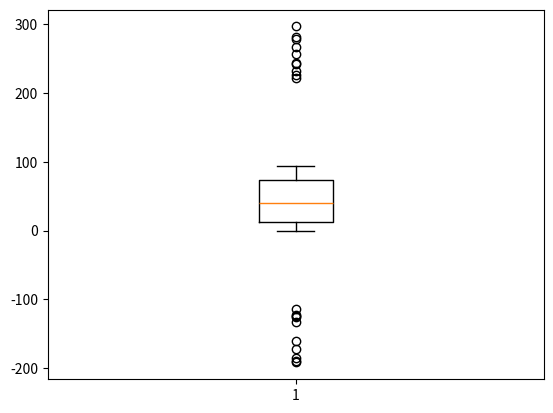

Python code for this plot:
import matplotlib.pyplot as plt
import numpy as np
import scipy.stats as sp


def line_plot():
    lis = np.arange(-3, 3, 0.001)
    plt.plot(lis, sp.norm.pdf(lis))
    plt.show()


def multiple_line_plot():
    lis = np.arange(-3, 3, 0.001)
    # lis2 = np.arange(-2, 4, 0.001)
    plt.plot(lis, sp.norm.pdf(lis))
    plt.plot(lis, sp.norm.pdf(lis, 1, 1.5))
    plt.show()


def adjust_axes():
    plt.xkcd()
    axes = plt.axes()
    axes.set_xlim([-5, 5])
    axes.set_ylim([0, 1.0])
    axes.grid()  # Adds grid
    multiple_line_plot()


def pie_chart():
    data = [12, 14, 16, 54]
    lables = ['US', 'Russia', 'China', 'India']
    explode = [0.1, 0.1, 0.1, 0.1]
    plt.pie(data, labels=lables, explode=explode)
    plt.show()


def bar_chart():
    x = np.random.randint(0, 500, 100)
    y = np.random.randint(0, 500, 100)
    plt.scatter(x, y)
    plt.show()


def histogram():
    data = np.random.normal(500, 10, 100000)
    plt.hist(data, bins=100)
    plt.show()


def box_whisker_plot():
    normal = np.random.randint(0, 100, 100)
    low_outlier = np.random.randint(-200, -100, 10)
    high_outlier = np.random.randint(200, 300, 10)
    normal = np.concatenate((normal, low_outlier, high_outlier))
    plt.boxplot(normal)
    plt.show()


# histogram()
box_whisker_plot()
